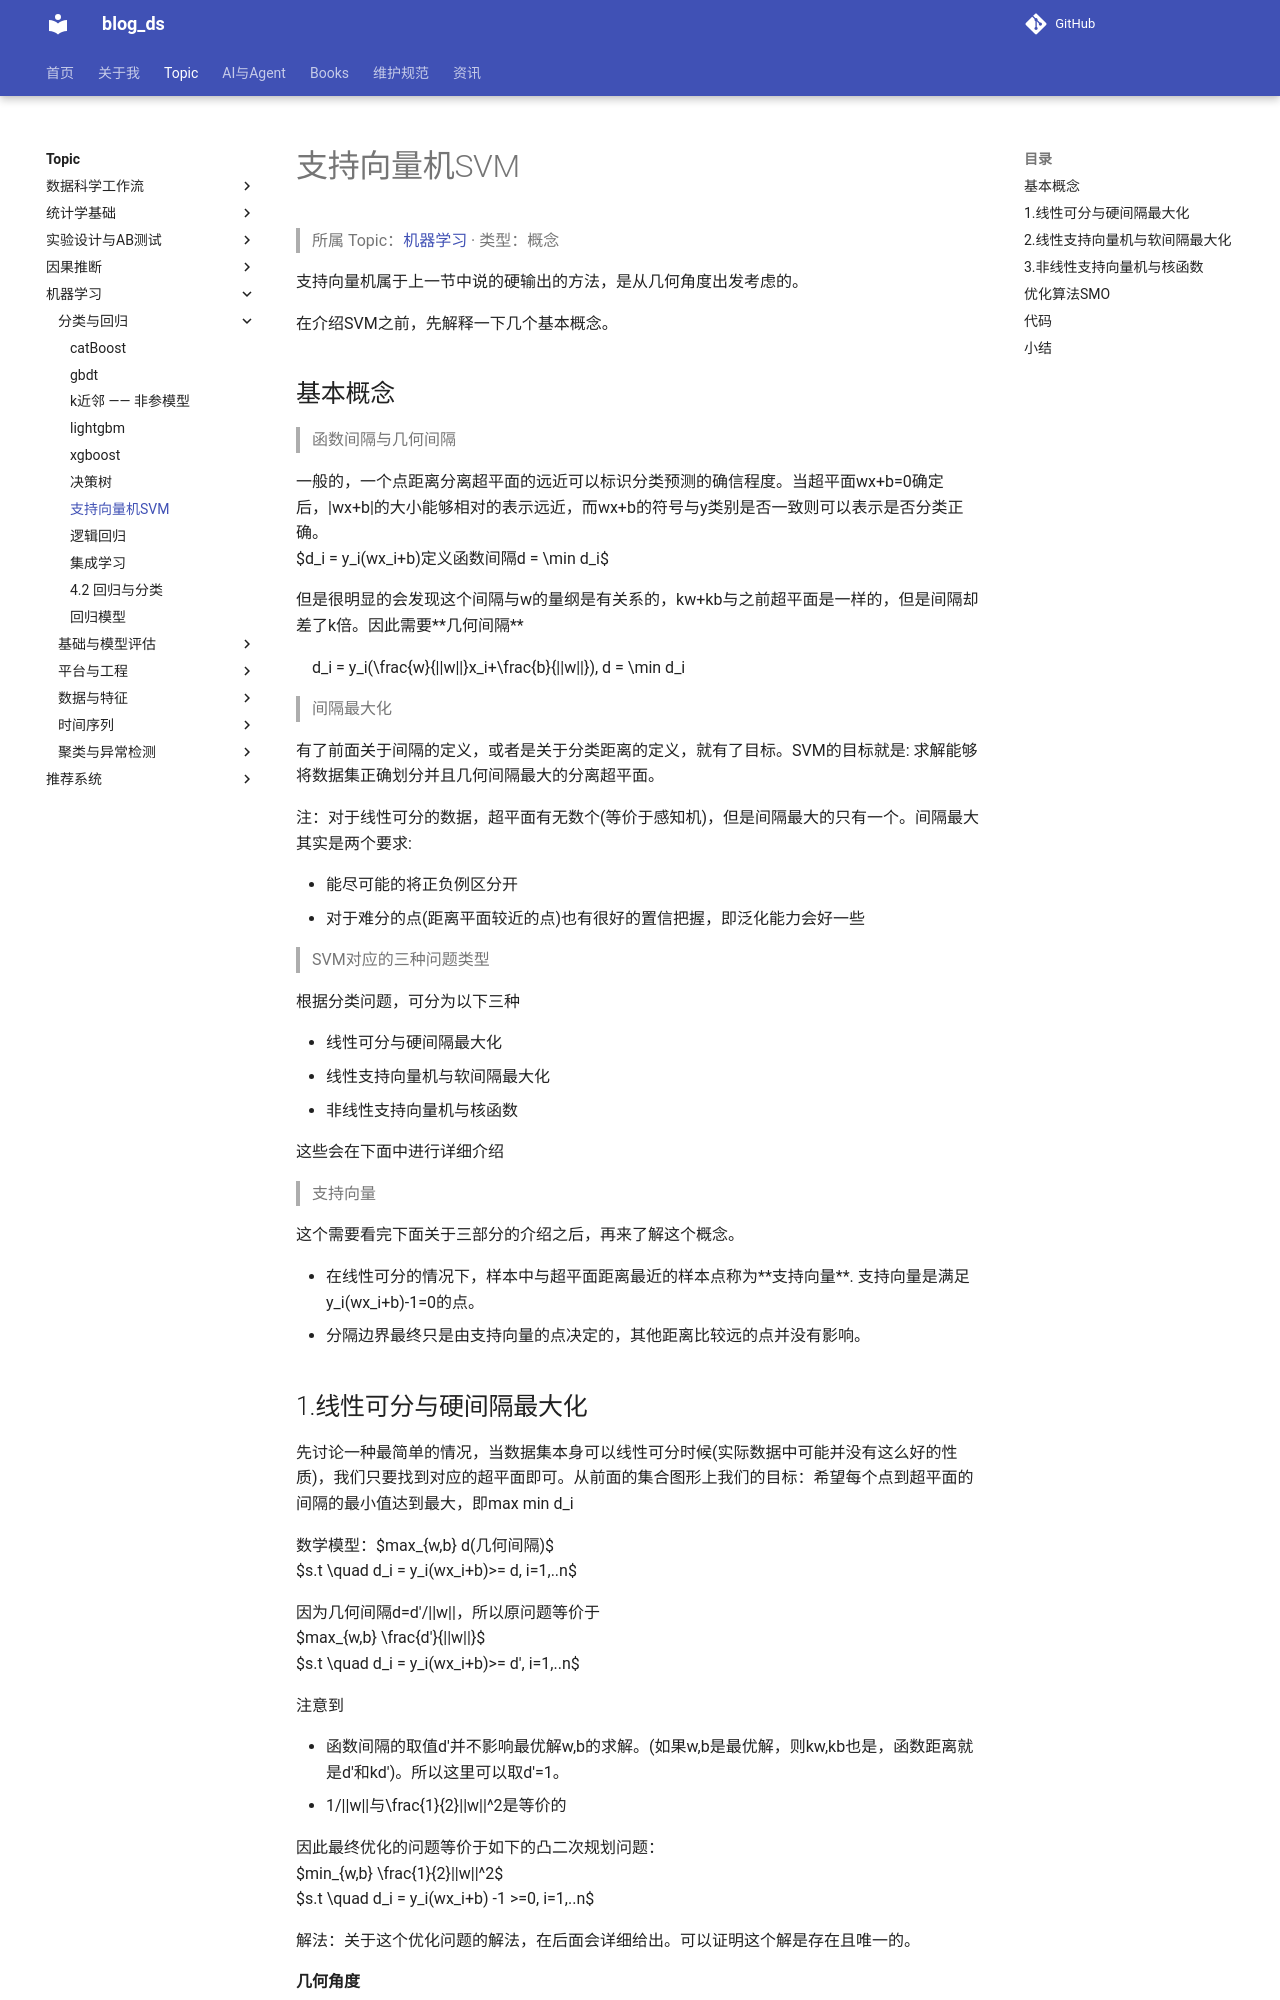

repository: tjzzz/blog_ds · page: topics/机器学习/分类与回归/Classification__支持向量机SVM/index.html · generator: mkdocs

---
alias: svm
title: "支持向量机SVM"
created: 2026-10-09
updated: 2026-10-09
tags: [llm-wiki, migrated]
source: ["Input/rebuild_source_2026-10-09/04_机器学习/Classification/支持向量机SVM.md"]
wiki_type: concepts
topic: "机器学习"
migrated_from: "04_机器学习/Classification/支持向量机SVM.md"
review_status: structural
---

> 所属 Topic：[机器学习](../index.md) · 类型：概念

支持向量机属于上一节中说的硬输出的方法，是从几何角度出发考虑的。

在介绍SVM之前，先解释一下几个基本概念。
## 基本概念

> 函数间隔与几何间隔

一般的，一个点距离分离超平面的远近可以标识分类预测的确信程度。当超平面$wx+b=0$确定后，$|wx+b|$的大小能够相对的表示远近，而$wx+b$的符号与$y$类别是否一致则可以表示是否分类正确。 
$$d_i = y_i(wx_i+b)$$定义函数间隔$d = \min d_i$

但是很明显的会发现这个间隔与$w$的量纲是有关系的，$kw+kb$与之前超平面是一样的，但是间隔却差了k倍。因此需要**几何间隔**

$$d_i = y_i(\frac{w}{||w||}x_i+\frac{b}{||w||}), d = \min d_i$$  


> 间隔最大化

有了前面关于间隔的定义，或者是关于分类距离的定义，就有了目标。SVM的目标就是: 求解能够将数据集正确划分并且几何间隔最大的分离超平面。

注：对于线性可分的数据，超平面有无数个(等价于感知机)，但是间隔最大的只有一个。间隔最大其实是两个要求:

* 能尽可能的将正负例区分开
* 对于难分的点(距离平面较近的点)也有很好的置信把握，即泛化能力会好一些


> SVM对应的三种问题类型

根据分类问题，可分为以下三种

* 线性可分与硬间隔最大化
* 线性支持向量机与软间隔最大化
* 非线性支持向量机与核函数

这些会在下面中进行详细介绍


> 支持向量

这个需要看完下面关于三部分的介绍之后，再来了解这个概念。

* 在线性可分的情况下，样本中与超平面距离最近的样本点称为**支持向量**. 支持向量是满足$y_i(wx_i+b)-1=0$的点。
* 分隔边界最终只是由支持向量的点决定的，其他距离比较远的点并没有影响。
